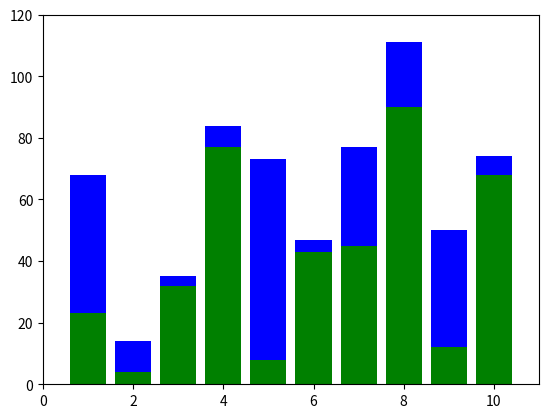

The script that saved this image:
import matplotlib.pyplot as plt 

def main():
  eje_x = list(range(1,11))
  eje_y = [23,4,32,77,8,43,45,90,12,68]
  eje_y2 = [45,10,3,7,65,4,32,21,38,6]
  plt.xlim(0,11)
  plt.ylim(0,120)
  plt.bar(eje_x, eje_y, color="green", align="center")
  plt.bar(eje_x, eje_y2, color="blue", align="center", bottom=eje_y)
  plt.show()


if __name__ == '__main__':
  main()